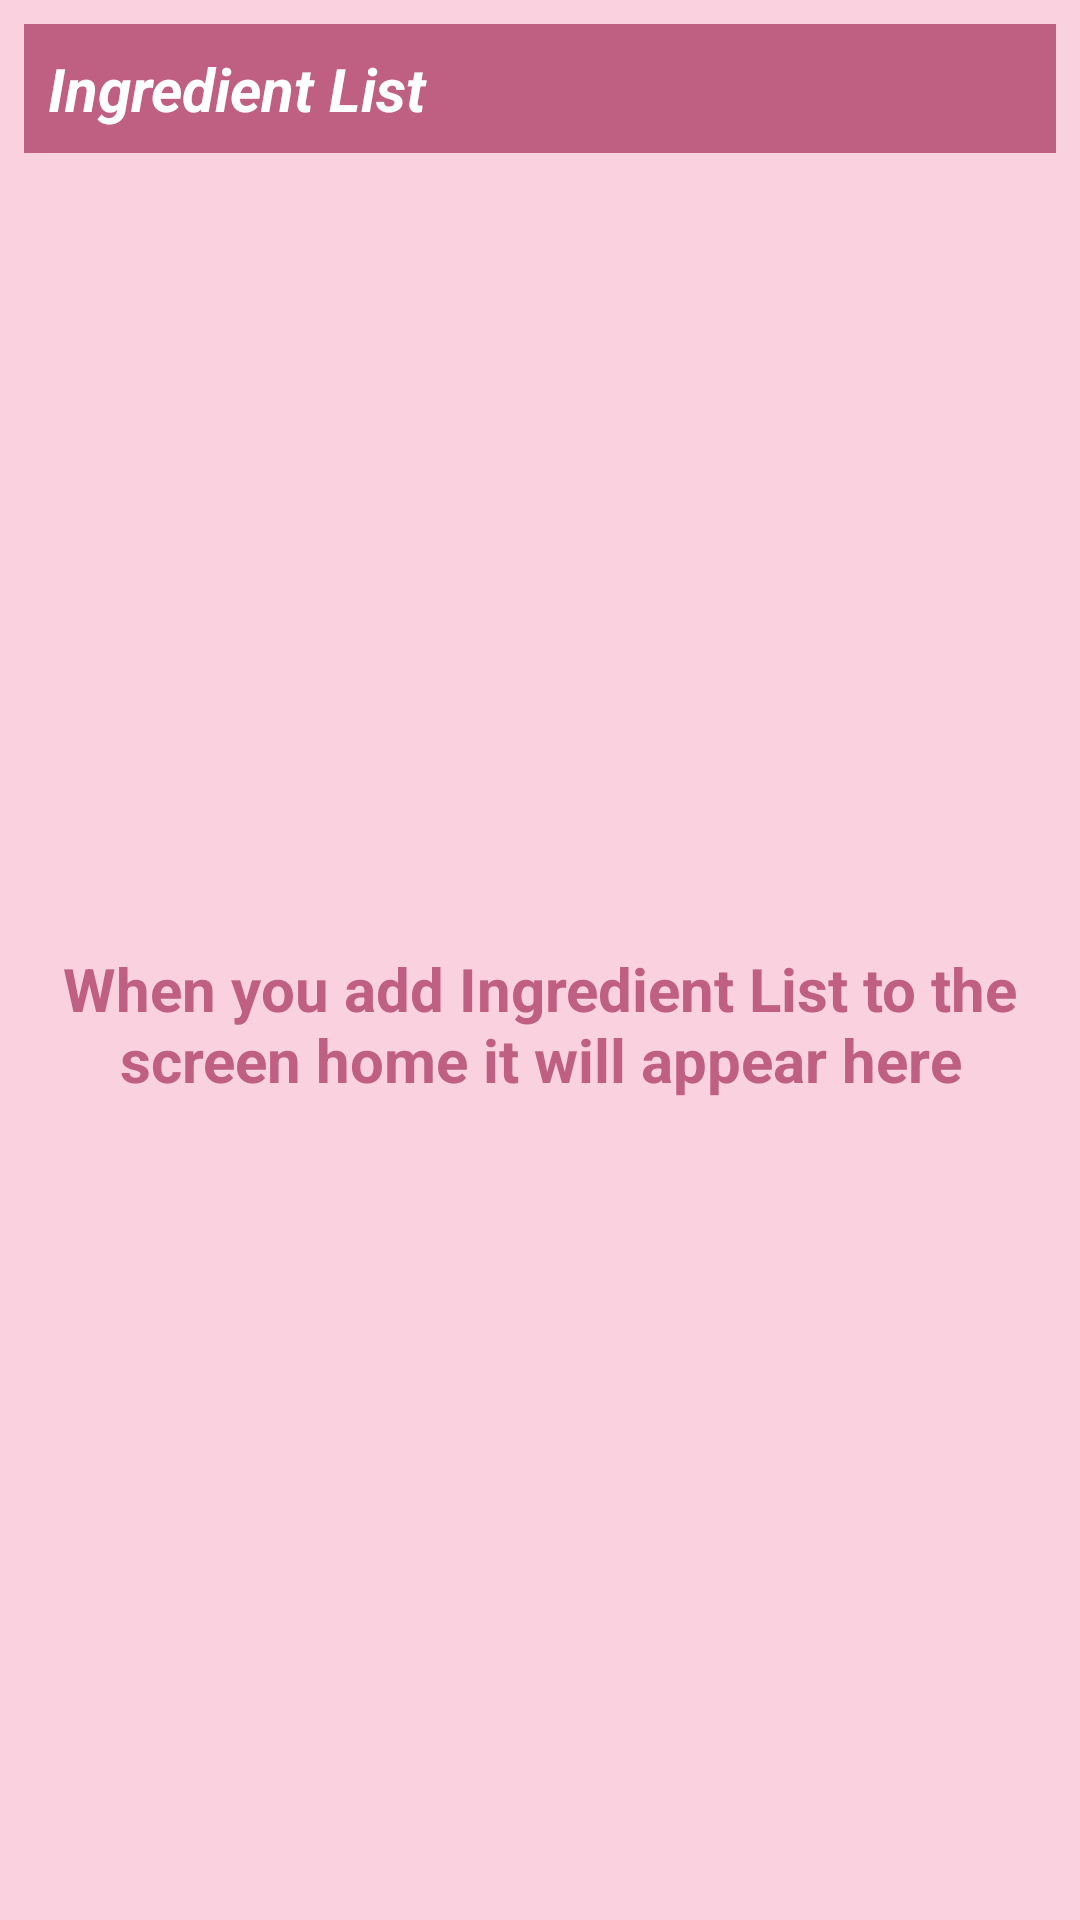

Write the Android layout XML for this screen, with the resource values it uses.
<!-- AndroidManifest.xml: application theme AppTheme -->
<!-- res/layout/baking_app_widget_provider.xml -->
<LinearLayout xmlns:android="http://schemas.android.com/apk/res/android"
    android:layout_width="match_parent"
    android:layout_height="match_parent"
    android:background="@color/colorAccent"
    android:orientation="vertical"
    android:padding="@dimen/widget_margin">

    <TextView
        android:id="@+id/appwidget_title"
        android:layout_width="match_parent"
        android:layout_height="wrap_content"
        android:background="@color/colorPrimaryDark"
        android:padding="8dp"
        android:text="@string/ingredient_list_label"
        android:textColor="#ffffff"
        android:textSize="20sp"
        android:textStyle="bold|italic" />

    <GridView
        android:id="@+id/widget_grid_view"
        android:layout_width="match_parent"
        android:layout_height="wrap_content">

    </GridView>

    <TextView
        android:id="@+id/empty_view"
        android:layout_width="match_parent"
        android:layout_height="match_parent"
        android:gravity="center"
        android:text="@string/empty_widget_text"
        android:textColor="@color/colorPrimaryDark"
        android:textSize="20sp"
        android:textStyle="bold" />

</LinearLayout>
<!-- resources referenced by this layout -->
<resources>
  <color name="colorAccent">#fad1df</color>
  <color name="colorPrimaryDark">#bf5f82</color>
  <dimen name="widget_margin">8dp</dimen>
  <string name="empty_widget_text">When you add Ingredient List to the screen home it will appear here</string>
  <string name="ingredient_list_label">Ingredient List</string>
  <style name="AppTheme" parent="Theme.AppCompat.Light.DarkActionBar">
          
          <item name="colorPrimary">@color/colorPrimary</item>
          <item name="colorPrimaryDark">@color/colorPrimaryDark</item>
          <item name="colorAccent">@color/colorAccent</item>
      </style>
  <color name="colorPrimary">#f48fb1</color>
</resources>
